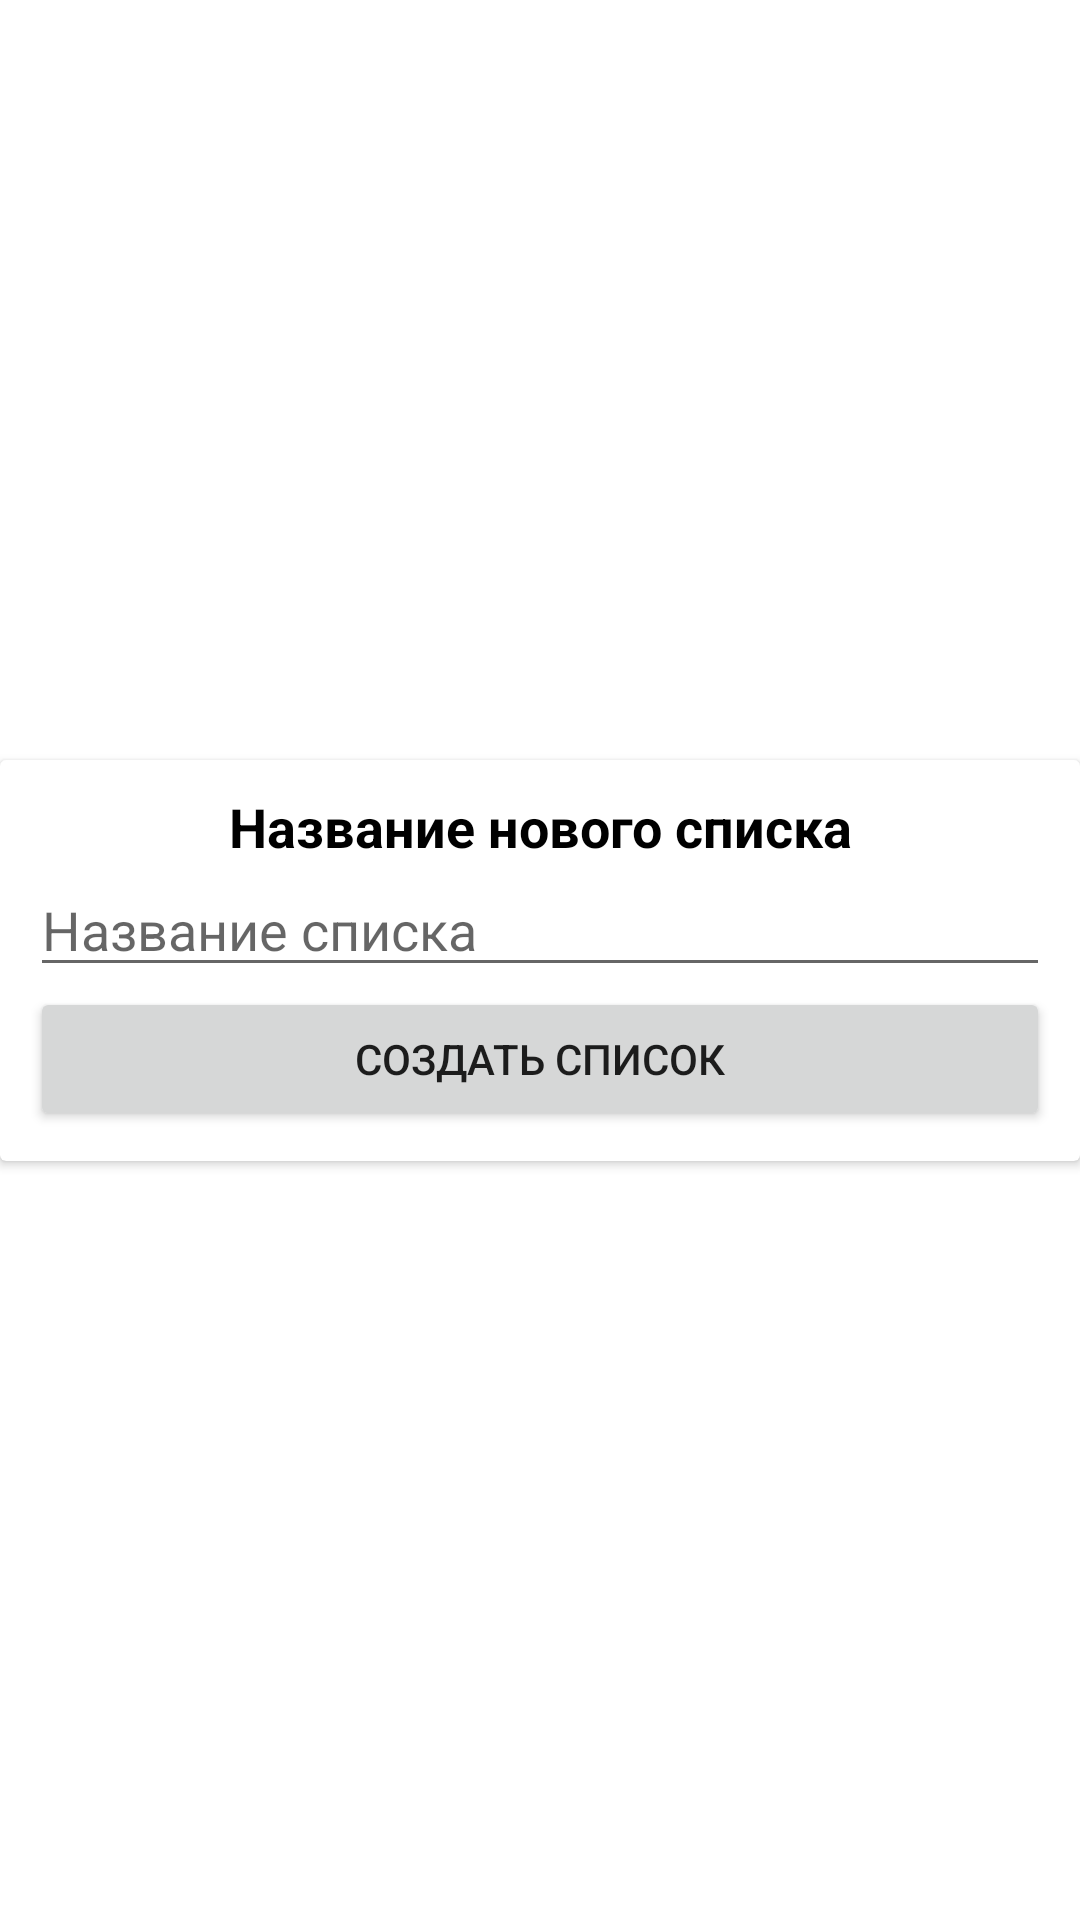

Layout XML and referenced resources for this Android screen:
<!-- AndroidManifest.xml: application theme Theme.ShoppingListBlue -->
<!-- res/layout/new_list_dialog.xml -->
<?xml version="1.0" encoding="utf-8"?>
<androidx.constraintlayout.widget.ConstraintLayout xmlns:android="http://schemas.android.com/apk/res/android"
    xmlns:app="http://schemas.android.com/apk/res-auto"
    xmlns:tools="http://schemas.android.com/tools"
    android:layout_width="match_parent"
    android:layout_height="wrap_content">

    <androidx.cardview.widget.CardView
        android:layout_width="0dp"
        android:layout_height="wrap_content"
        app:layout_constraintBottom_toBottomOf="parent"
        app:layout_constraintEnd_toEndOf="parent"
        app:layout_constraintStart_toStartOf="parent"
        app:layout_constraintTop_toTopOf="parent">

        <LinearLayout
            android:layout_width="match_parent"
            android:layout_height="wrap_content"
            android:orientation="vertical"
            android:padding="10dp">

            <TextView
                android:id="@+id/tvTitleDialog"
                android:layout_width="match_parent"
                android:layout_height="wrap_content"
                android:gravity="center"
                android:text="@string/new_list"
                android:textColor="@color/black"
                android:textSize="18dp"
                android:textStyle="bold" />

            <EditText
                android:id="@+id/edNewListName"
                android:layout_width="match_parent"
                android:layout_height="wrap_content"
                android:ems="10"
                android:hint="@string/list_name"
                android:inputType="textPersonName" />

            <Button
                android:id="@+id/bCreate"
                android:layout_width="match_parent"
                android:layout_height="wrap_content"
                android:text="@string/button_create_list" />
        </LinearLayout>
    </androidx.cardview.widget.CardView>
</androidx.constraintlayout.widget.ConstraintLayout>
<!-- resources referenced by this layout -->
<resources>
  <color name="black">#FF000000</color>
  <string name="button_create_list">Создать список</string>
  <string name="list_name">Название списка</string>
  <string name="new_list">Название нового списка</string>
  <style name="Theme.ShoppingListBlue" parent="Theme.MaterialComponents.DayNight.DarkActionBar">
          
          <item name="colorPrimary">@color/blue_light</item>
          <item name="colorPrimaryVariant">@color/blue_dark</item>
          <item name="colorOnPrimary">@color/white</item>
          
          <item name="colorSecondary">@color/blue_light</item>
          <item name="colorSecondaryVariant">@color/teal_700</item>
          <item name="colorOnSecondary">@color/black</item>
          <item name="android:windowFullscreen">true</item>
          
          <item name="android:statusBarColor" tools:targetApi="l">?attr/colorPrimaryVariant</item>
          
      </style>
  <color name="blue_light">#2DA2BF</color>
  <color name="blue_dark">#20798F</color>
  <color name="white">#FFFFFFFF</color>
  <color name="teal_700">#FF018786</color>
</resources>
